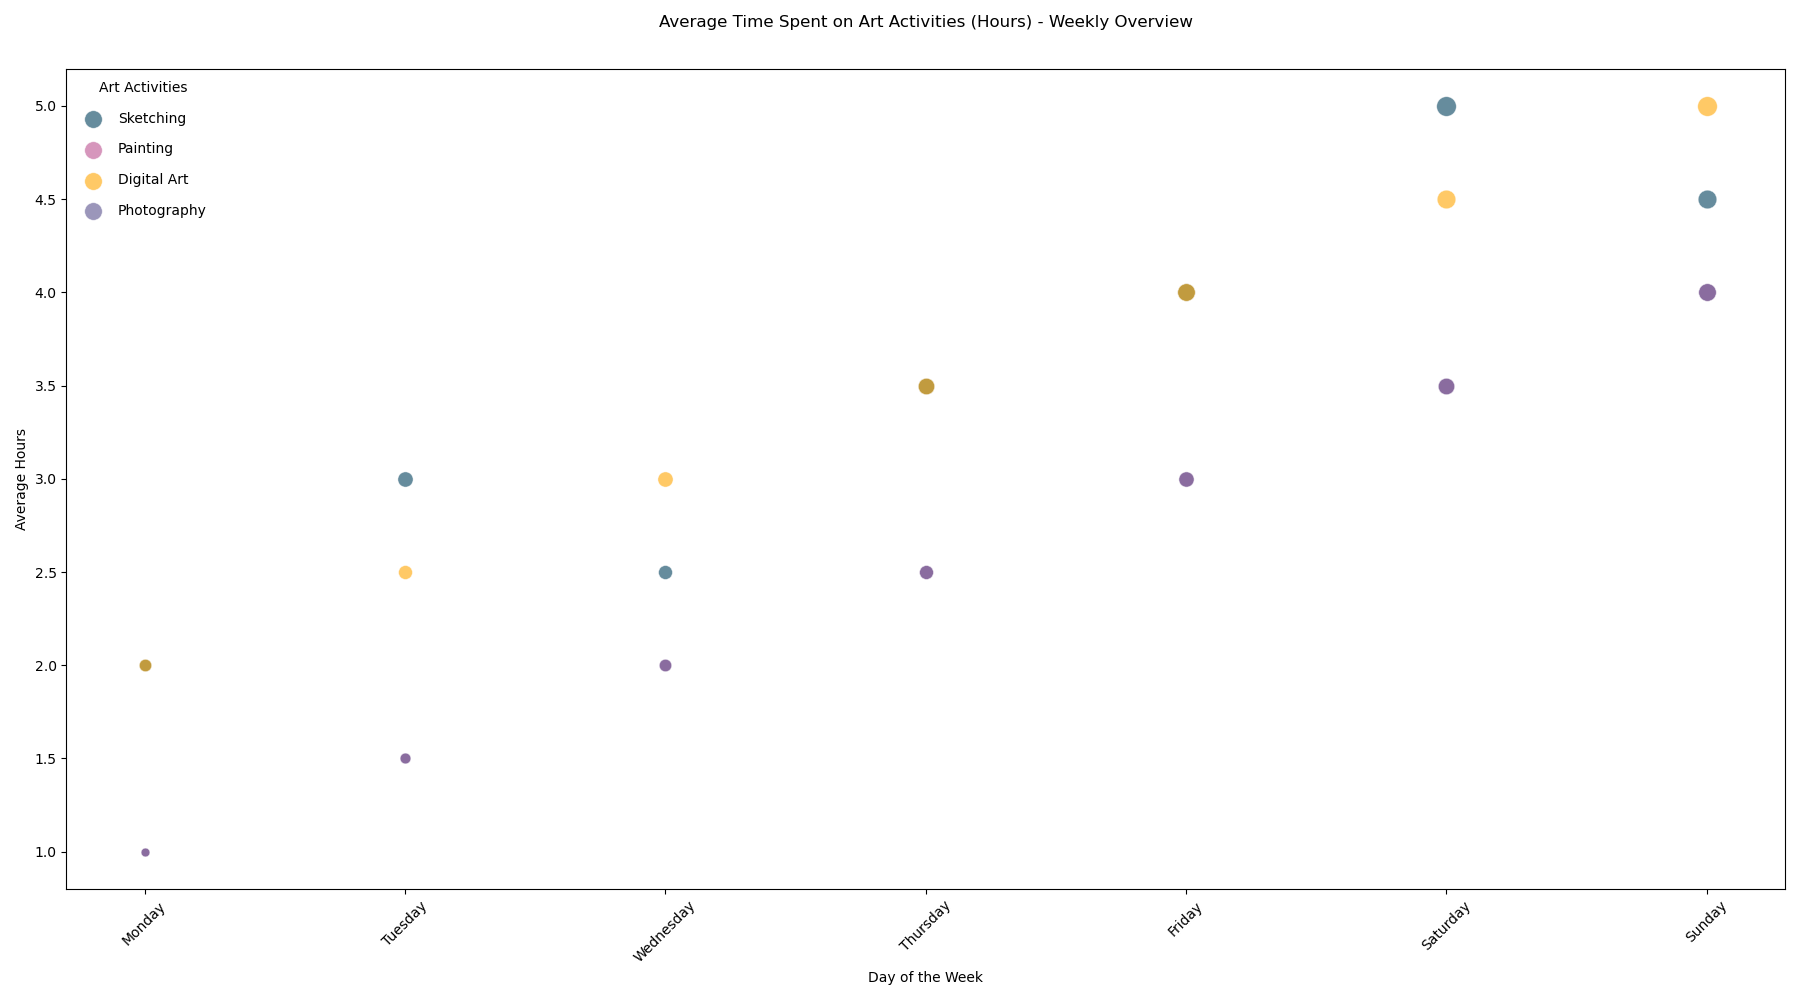

The data file committed next to this chart (first rows):
Topic, Day, Hours
Sketching, Monday, 2
Sketching, Tuesday, 3
Sketching, Wednesday, 2.5
Sketching, Thursday, 3.5
Sketching, Friday, 4
Sketching, Saturday, 5
Sketching, Sunday, 4.5
Painting, Monday, 1
Painting, Tuesday, 1.5
Painting, Wednesday, 2
Painting, Thursday, 2.5
Painting, Friday, 3
Painting, Saturday, 3.5
Painting, Sunday, 4
Digital Art, Monday, 2
Digital Art, Tuesday, 2.5
Digital Art, Wednesday, 3
Digital Art, Thursday, 3.5
Digital Art, Friday, 4
Digital Art, Saturday, 4.5
Digital Art, Sunday, 5
Photography, Monday, 1
Photography, Tuesday, 1.5
Photography, Wednesday, 2
Photography, Thursday, 2.5
Photography, Friday, 3
Photography, Saturday, 3.5
Photography, Sunday, 4
